Run: headless pygame with SDL's dummy video driver; simulated clock (each Clock.tick advances the game by its frame time, no real sleeping); random seed 0; keys injected as events and as key.get_pressed() state; no mouse input.
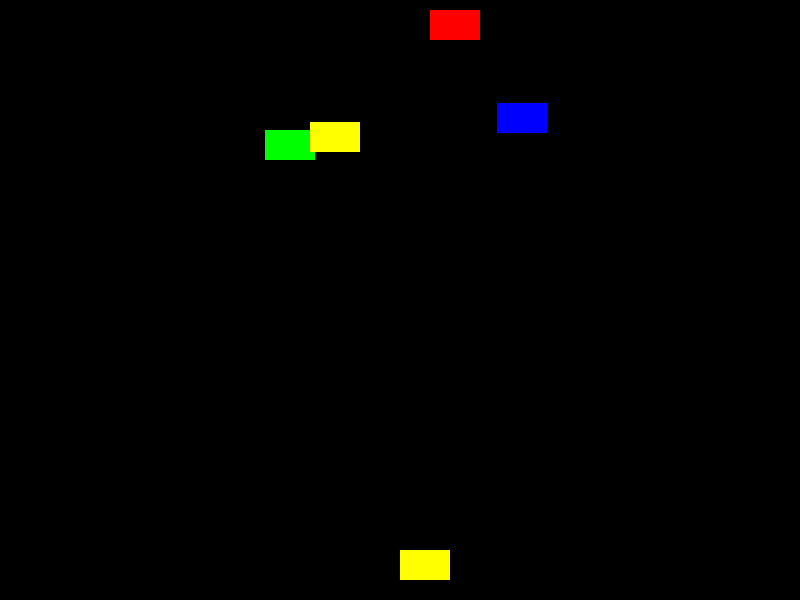
Frame 1 of 4 · flips 1–60 · no input
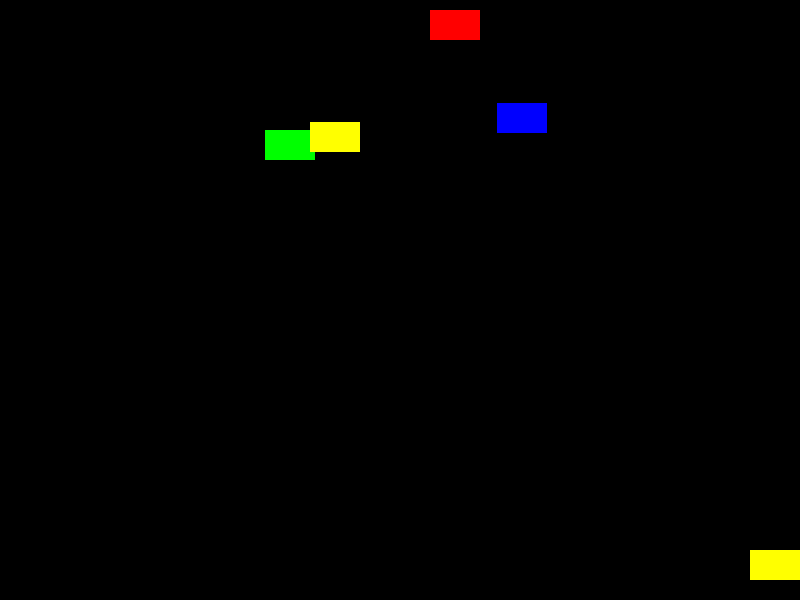
Frame 2 of 4 · flips 61–180 · tapped SPACE, RETURN · held RIGHT (→), D
Frame 3 of 4 · flips 181–300 · held DOWN (↓), S · screen unchanged from frame 2, image omitted
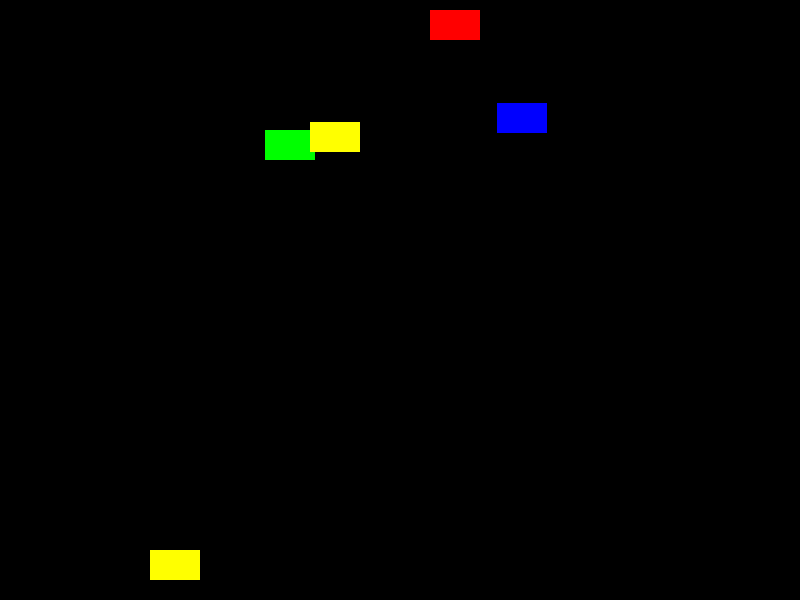
Frame 4 of 4 · flips 301–420 · held LEFT (←), A, UP (↑), W

The pygame program that drew these frames:

import pygame
import random

# Initialize Pygame
pygame.init()

# Screen dimensions
screen_width = 800
screen_height = 600
screen = pygame.display.set_mode((screen_width, screen_height))

# Colors
colors = {
    "red": (255, 0, 0),
    "green": (0, 255, 0),
    "blue": (0, 0, 255),
    "yellow": (255, 255, 0)
}
red = (255, 0, 0)


# Ship class
class Ship:
    def __init__(self):
        self.color = random.choice(list(colors.values()))
        self.rect = pygame.Rect(screen_width // 2, screen_height - 50, 50, 30)
        self.speed = 5

    def draw(self):
        pygame.draw.rect(screen, self.color, self.rect)

    def move(self, dx):
        self.rect.x += dx * self.speed
        self.rect.x = max(0, min(screen_width - self.rect.width, self.rect.x))

# Bullet class
class Bullet:
    def __init__(self, x, y, color):
        self.rect = pygame.Rect(x, y, 5, 10)
        self.color = color
        self.speed = -7

    def draw(self):
        pygame.draw.rect(screen, self.color, self.rect)

    def move(self):
        self.rect.y += self.speed

# Enemy class
class Enemy:
    def __init__(self, x, y, color):
        self.rect = pygame.Rect(x, y, 50, 30)
        self.color = color

    def draw(self):
        pygame.draw.rect(screen, self.color, self.rect)

# Main game loop
def main():
    clock = pygame.time.Clock()
    ship = Ship()
    bullets = []
    enemies = [Enemy(random.randint(0, screen_width - 50), random.randint(0, 200), color) for color in colors.values()]
    running = True

    while running:
        for event in pygame.event.get():
            if event.type == pygame.QUIT:
                running = False
            elif event.type == pygame.KEYDOWN:
                if event.key == pygame.K_a:
                    bullet_color = red
                    bullets.append(Bullet(ship.rect.centerx, ship.rect.top, red))

        keys = pygame.key.get_pressed()
        if keys[pygame.K_LEFT]:
            ship.move(-1)
        if keys[pygame.K_RIGHT]:
            ship.move(1)

        screen.fill((0, 0, 0))

        for bullet in bullets[:]:
            bullet.move()
            bullet.draw()
            if bullet.rect.bottom < 0:
                bullets.remove(bullet)
            elif bullet.color == ship.color and bullet.rect.colliderect(ship.rect):
                running = False

        for enemy in enemies:
            enemy.draw()

        ship.draw()
        pygame.display.flip()
        clock.tick(60)

    pygame.quit()

if __name__ == "__main__":
    main()
